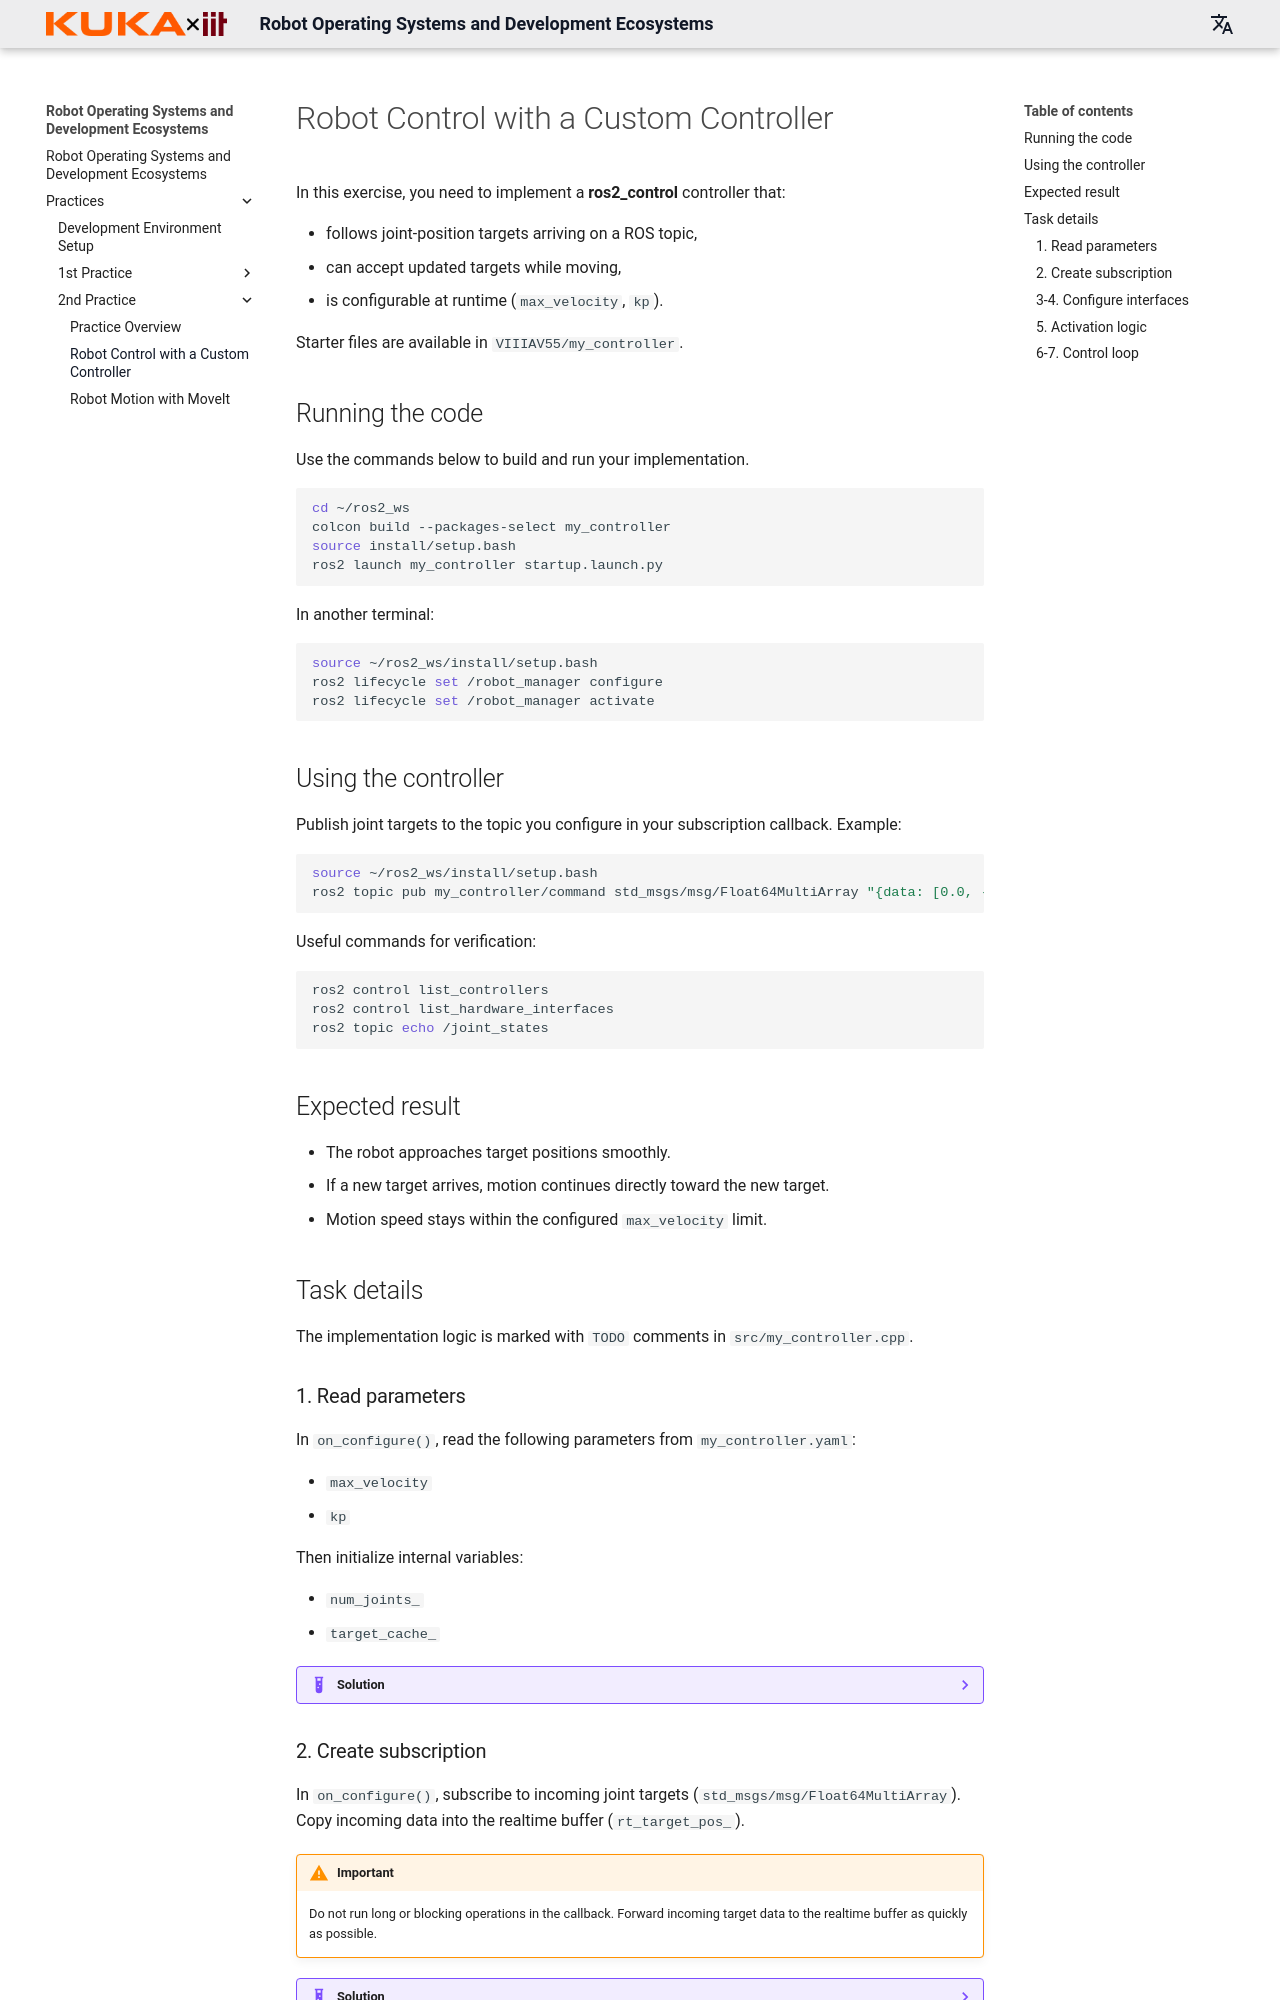

repository: kroshu/education · page: en/seminars/seminar-2/my-controller/index.html · generator: mkdocs

# Robot Control with a Custom Controller

In this exercise, you need to implement a **ros2_control** controller that:

- follows joint-position targets arriving on a ROS topic,
- can accept updated targets while moving,
- is configurable at runtime (`max_velocity`, `kp`).

Starter files are available in `VIIIAV55/my_controller`.

## Running the code

Use the commands below to build and run your implementation.

```shell
cd ~/ros2_ws
colcon build --packages-select my_controller
source install/setup.bash
ros2 launch my_controller startup.launch.py
```

In another terminal:

```shell
source ~/ros2_ws/install/setup.bash
ros2 lifecycle set /robot_manager configure
ros2 lifecycle set /robot_manager activate
```

## Using the controller

Publish joint targets to the topic you configure in your subscription callback. Example:

```shell
source ~/ros2_ws/install/setup.bash
ros2 topic pub my_controller/command std_msgs/msg/Float64MultiArray "{data: [0.0, -1.57, 1.57, 0.0, 1.57, 0.0]}" --once
```

Useful commands for verification:

```shell
ros2 control list_controllers
ros2 control list_hardware_interfaces
ros2 topic echo /joint_states
```

## Expected result

- The robot approaches target positions smoothly.
- If a new target arrives, motion continues directly toward the new target.
- Motion speed stays within the configured `max_velocity` limit.

## Task details

The implementation logic is marked with `TODO` comments in `src/my_controller.cpp`.

### 1. Read parameters

In `on_configure()`, read the following parameters from `my_controller.yaml`:

- `max_velocity`
- `kp`

Then initialize internal variables:

- `num_joints_`
- `target_cache_`

??? example "Solution"
    ```C++
    controller_interface::CallbackReturn MyController::on_configure(const rclcpp_lifecycle::State &)
    {
      max_velocity_ = get_node()->get_parameter("max_velocity").as_double();
      kp_ = get_node()->get_parameter("kp").as_double_array();
      num_joints_ = kp_.size();
      target_cache_.assign(num_joints_, 0.0);

      /* ... */

      return controller_interface::CallbackReturn::SUCCESS;
    }
    ```

### 2. Create subscription

In `on_configure()`, subscribe to incoming joint targets (`std_msgs/msg/Float64MultiArray`). Copy incoming data into the realtime buffer (`rt_target_pos_`).

!!! warning "Important"
    Do not run long or blocking operations in the callback. Forward incoming target data to the realtime buffer as quickly as possible.

??? example "Solution"
    ```C++
    controller_interface::CallbackReturn MyController::on_configure(const rclcpp_lifecycle::State &)
    {
      /* ... */

      cmd_sub_ = get_node()->create_subscription<std_msgs::msg::Float64MultiArray>(
        "~/command", rclcpp::SystemDefaultsQoS(),
        [this](const std_msgs::msg::Float64MultiArray::SharedPtr msg)
        {
          rt_target_pos_.writeFromNonRT(msg->data);
        });
      return controller_interface::CallbackReturn::SUCCESS;
    }
    ```
